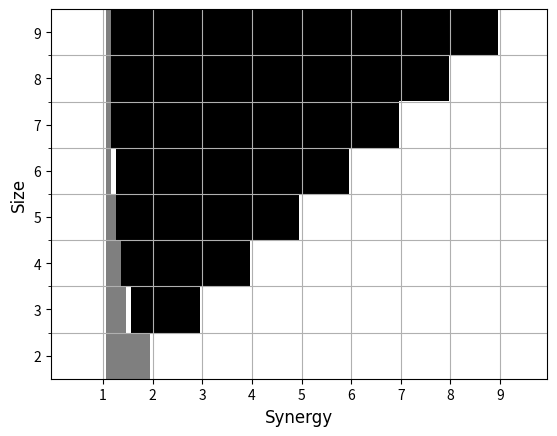

This figure's Python source:
%matplotlib inline
import matplotlib.pyplot as plt
import numpy as np
from numpy import arange

e = 1
GT = np.zeros((8, 100))

for size in range(2,10):
    for v in arange(0.5, 10, 0.1):
        v = round(v, 3)
        T = round(e+(v*(e*1/size)), 3)
        R = round(v*(e*size/size), 3)
        P = e
        S = round(v*(e*1/size), 3)
        if( (T > R) and (R > P) and (P > S) ):
            s = int(v*10)
            GT[9-size][s] = .5
        if( (R > T) and (P > S)):
            s = int(v*10)
            GT[9-size][s] = 1

fig, ax = plt.subplots()
ax.set_xticks([10, 20, 30, 40, 50, 60, 70, 80, 90, 100], minor = False)
ax.set_xticklabels([1, 2, 3, 4, 5, 6, 7, 8, 9, 10])
ax.xaxis.grid(True, which='major')

ax.set_yticks([0.5, 1.5, 2.5, 3.5, 4.5, 5.5, 6.5], minor = True)
ax.set_yticklabels([10, 9, 8, 7, 6, 5, 4, 3, 2])
ax.yaxis.grid(True, which = 'minor')

csfont = {'fontname':'Times New Roman'}
plt.ylabel('Size', fontsize = 12, **csfont)
plt.xlabel('Synergy', fontsize = 12, **csfont)
plt.imshow(GT, cmap='gray_r', interpolation='none', aspect = 'auto')
plt.savefig("GT situations.jpg", dpi = 600)